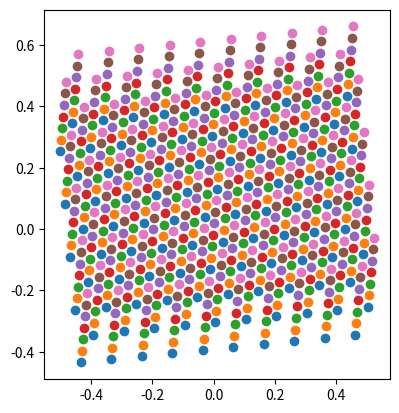

Here is the Python script that generated this plot:
import numpy as np

def hex_grid_positions(x_dist, tiles_x, tiles_y):
    """
          o           o

    o           o           o -
                              │
          o           o       │
                              │
    o           o           o -
                              │
          o           o       │tiles_y
                              │
    o           o           o -
                              │
          o           o       │
                              │
    o──────────►o           o -
       x_dist

    |───────────|───────────|
           tiles_x
    """
    off_y = np.sin(np.deg2rad(60)) * x_dist
    off_x = np.cos(np.deg2rad(60)) * x_dist

    P = np.zeros((tiles_x * tiles_y * 2, 2))

    i = 0;
    for tx in range(tiles_x):
       for ty in range(tiles_y):
            P[i, :] = np.array([tx * x_dist, ty * off_y * 2])
            P[i + 1, :] = P[i, :] + np.array([off_x, off_y])
            i = i + 2
    return P


def projection_hex_pattern_deg(step_size_deg, steps_x, steps_y, orientation_rad=0.0, aspect_ratio=1.0):
    y_tweak = aspect_ratio

    positions = hex_grid_positions(step_size_deg, steps_x, steps_y)

    # Center positions around 0
    positions = positions - np.mean(positions, axis=0)

    # Apply aspect ratio
    positions[:, 1] = positions[:, 1] * y_tweak

    num_steps = positions.shape[0]

    print(f"{num_steps} scan positions in hex grid")

    # Shift by 1/7 period
    shift_pos = hex_grid_positions(step_size_deg, 1, 2)
    shift_pos = shift_pos[3, :]

    shifts = shift_pos[np.newaxis, :] * (np.arange(7) / 7)[:, np.newaxis]

    positions_shifted = positions[np.newaxis, :, :] + shifts[:, np.newaxis, :]

    # Apply orientation
    c, s = np.cos(orientation_rad), np.sin(orientation_rad)
    R = np.array(((c, -s), (s, c)))
    positions_shifted = np.dot(positions_shifted, R.T)

    num_steps = num_steps * 7;

    print(f"hex grid shifted 7 times, {num_steps} scan positions total");

    return positions_shifted


if __name__ == "__main__":
    import matplotlib.pyplot as plt

    P = projection_hex_pattern_deg(0.1, 10, 5, orientation_rad = 0.1)
    f = plt.figure()
    ax = f.add_subplot(1, 1, 1)
    ax.set_aspect(1.0)
    for i in range(7):
        plt.scatter(P[i, :, 0], P[i, :, 1])
    plt.show()
